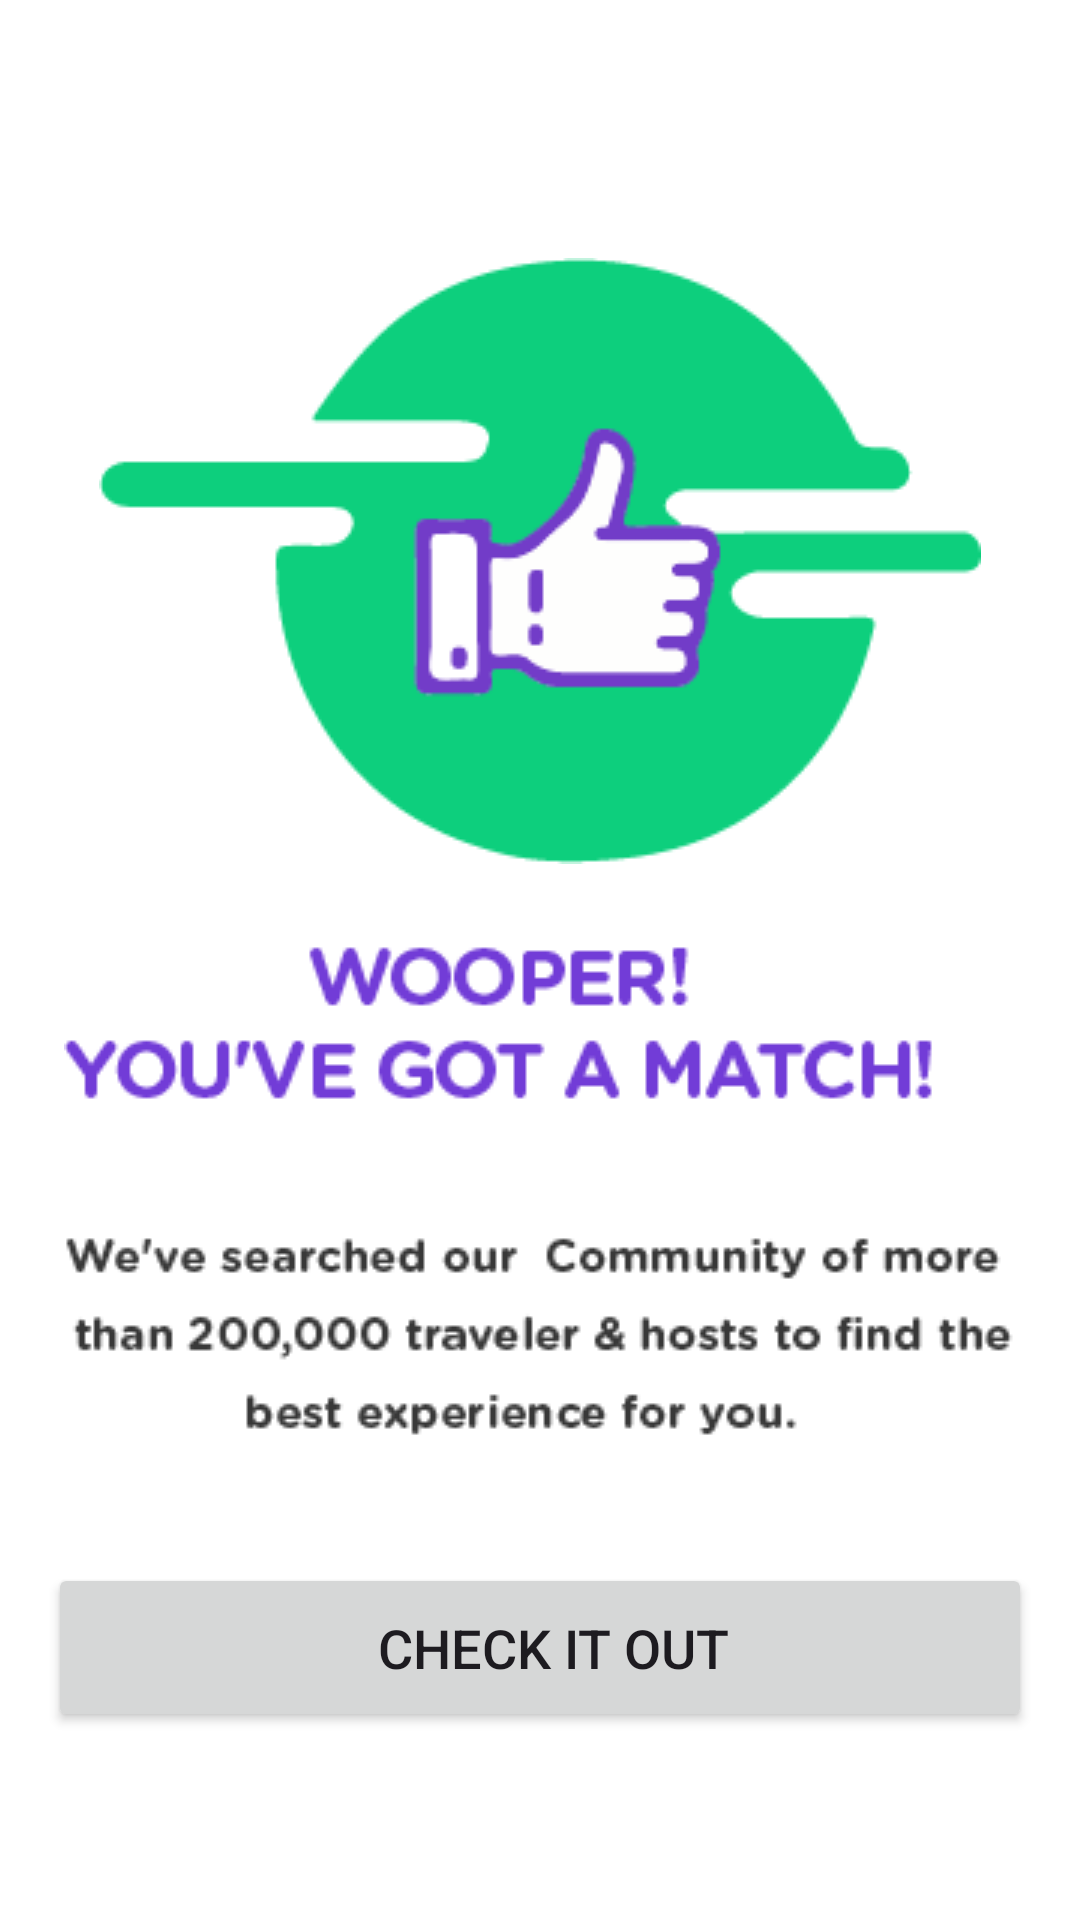

Android layout source for this screen:
<!-- AndroidManifest.xml: application theme Theme.ValidationLastWoop -->
<!-- res/layout/match_interface.xml -->
<?xml version="1.0" encoding="utf-8"?>
<RelativeLayout xmlns:android="http://schemas.android.com/apk/res/android"
    android:layout_width="match_parent"
    android:layout_height="match_parent"
    android:background="#ffffff"
    android:padding="16dp">

    <ImageView
        android:id="@+id/imageTopIcon"
        android:layout_width="wrap_content"
        android:layout_height="wrap_content"
        android:src="@drawable/match"
        android:layout_centerHorizontal="true"
        android:layout_marginTop="70dp"/>
    <ImageView
        android:id="@+id/imagemessagematch"
        android:layout_width="wrap_content"
        android:layout_height="wrap_content"
        android:src="@drawable/gotmatch"
        android:layout_below="@id/imageTopIcon"
        android:layout_centerHorizontal="true"
        android:layout_marginTop="24dp"/>


    <Button
        android:id="@+id/check_button"
        android:layout_width="match_parent"
        android:layout_height="wrap_content"
        android:layout_below="@id/imagemessagematch"
        android:layout_marginTop="40dp"
        android:text="  Check it out"
        android:paddingLeft="32dp"
        android:paddingRight="32dp"
        android:paddingTop="16dp"
        android:paddingBottom="16dp"
        android:textSize="18sp"
        />
    <TextView
        android:id="@+id/chooseWork"
        android:layout_width="match_parent"
        android:layout_height="wrap_content"
        android:background="?android:attr/selectableItemBackground"
        android:padding="16dp"
        android:layout_marginStart="65dp"
        android:layout_below="@id/check_button"
        android:layout_marginTop="10dp"
        android:textSize="18sp"

        android:text="If you need a guide on WOOP"
        android:textStyle="bold" />

    <Button
        android:id="@+id/guide_button"
        android:layout_width="match_parent"
        android:layout_height="wrap_content"
        android:layout_below="@id/imagemessagematch"
        android:layout_marginTop="150dp"
        android:text="  How WOOP Works"
        android:paddingLeft="32dp"
        android:paddingRight="32dp"
        android:paddingTop="16dp"
        android:paddingBottom="16dp"
        android:textSize="18sp"

        />





</RelativeLayout>
<!-- resources referenced by this layout -->
<resources>
  <!-- drawable gotmatch: png bitmap (drawable, 8506 bytes) -->
  <!-- drawable match: png bitmap (drawable, 7107 bytes) -->
  <style name="Theme.ValidationLastWoop" parent="Base.Theme.ValidationLastWoop" />
  <style name="Base.Theme.ValidationLastWoop" parent="Theme.Material3.DayNight.NoActionBar">
          
          
      </style>
</resources>
